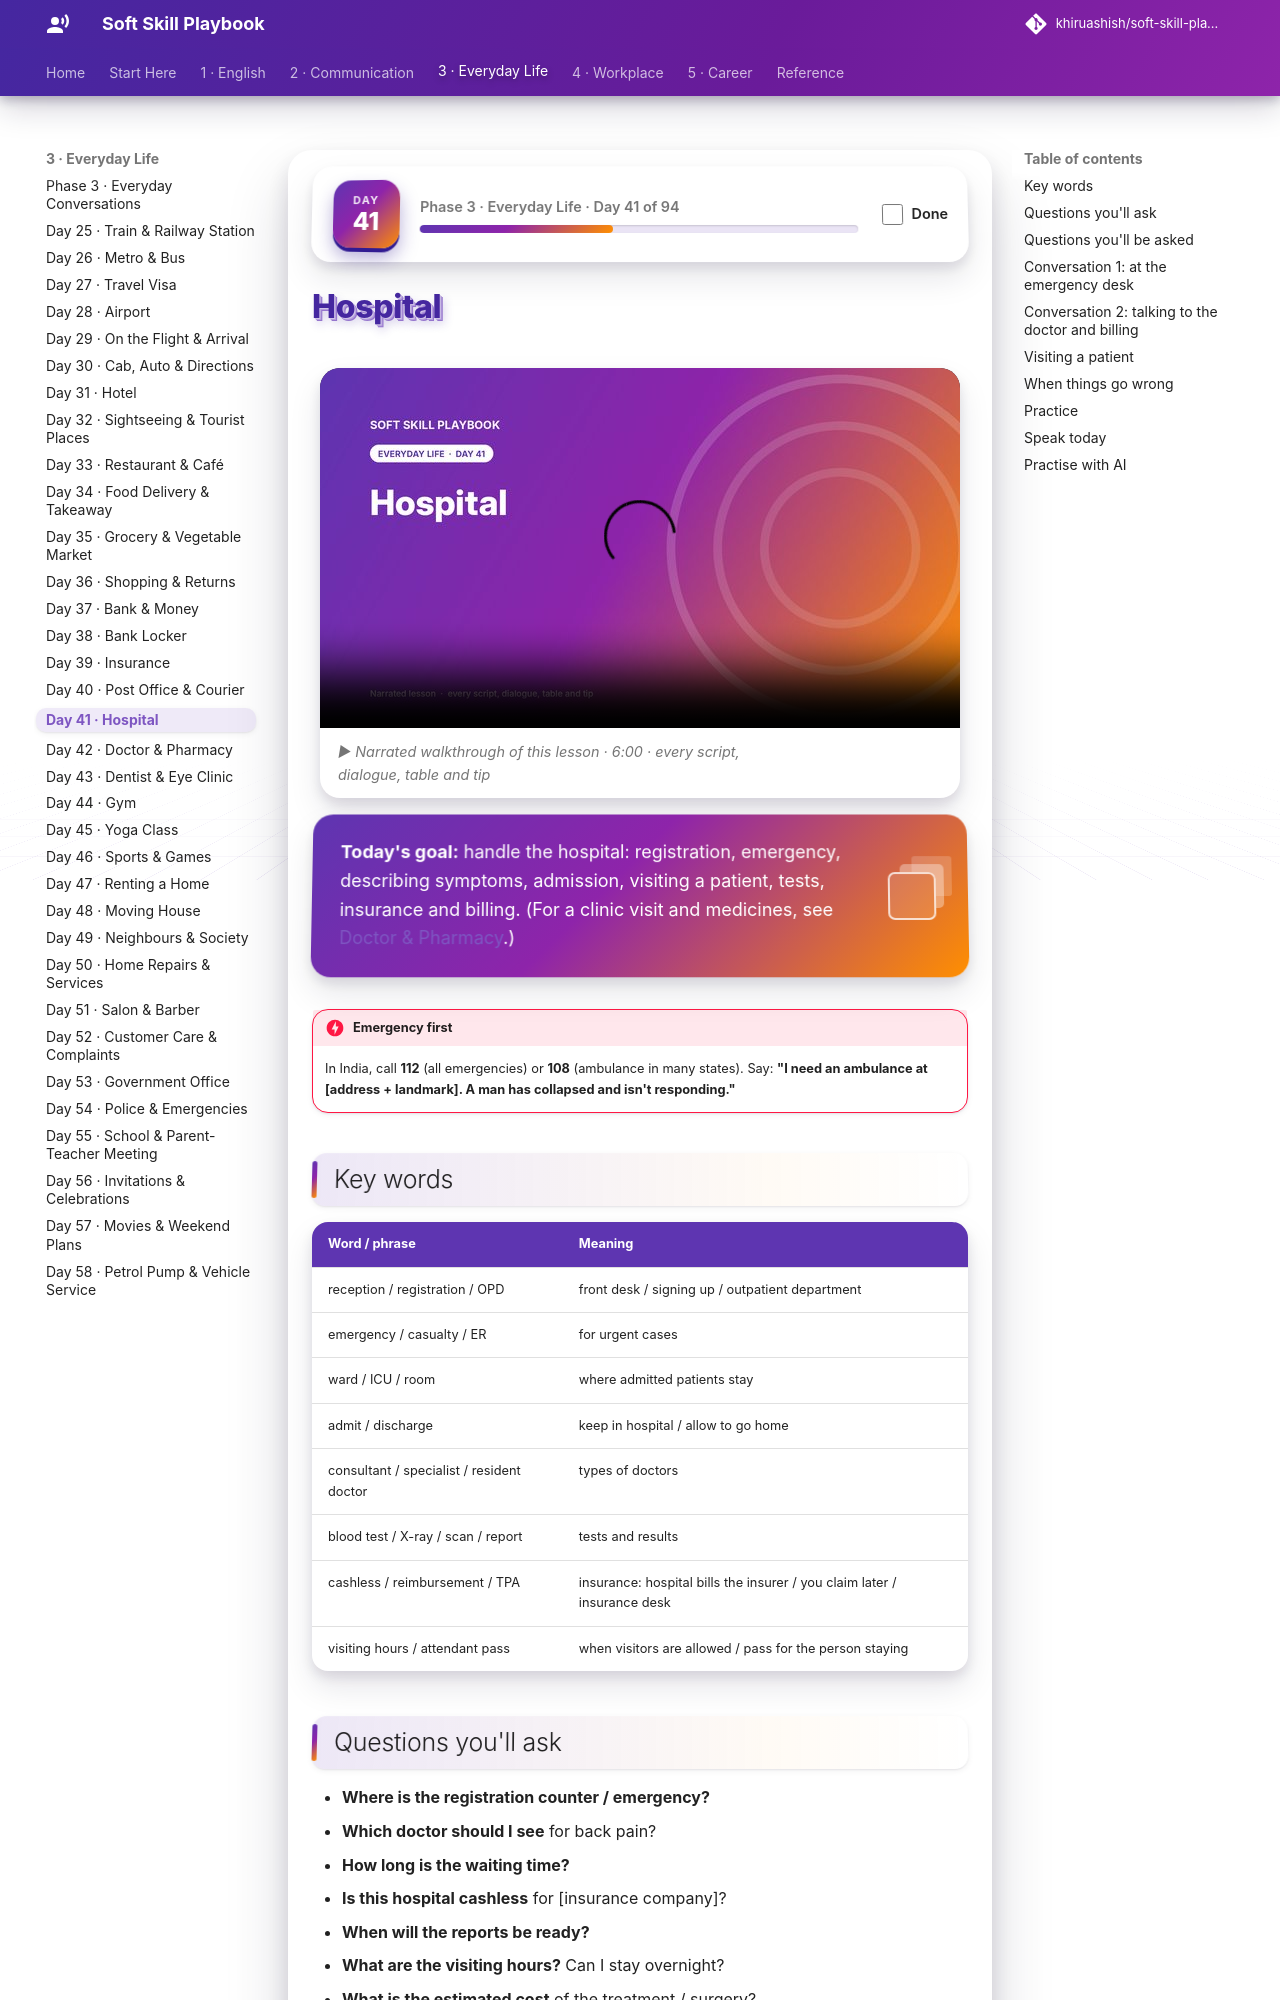

repository: khiruashish/soft-skill-playbook · page: everyday/hospital/index.html · generator: mkdocs

# Hospital

<div class="ssp-banner" markdown>
**Today's goal:** handle the hospital: registration, emergency, describing symptoms, admission, visiting
a patient, tests, insurance and billing. (For a clinic visit and medicines, see
[Doctor & Pharmacy](doctor-and-pharmacy.md).)
</div>

!!! danger "Emergency first"
    In India, call **112** (all emergencies) or **108** (ambulance in many states). Say: **"I need an
    ambulance at [address + landmark]. A man has collapsed and isn't responding."**

## Key words

| Word / phrase | Meaning |
|---|---|
| reception / registration / OPD | front desk / signing up / outpatient department |
| emergency / casualty / ER | for urgent cases |
| ward / ICU / room | where admitted patients stay |
| admit / discharge | keep in hospital / allow to go home |
| consultant / specialist / resident doctor | types of doctors |
| blood test / X-ray / scan / report | tests and results |
| cashless / reimbursement / TPA | insurance: hospital bills the insurer / you claim later / insurance desk |
| visiting hours / attendant pass | when visitors are allowed / pass for the person staying |
